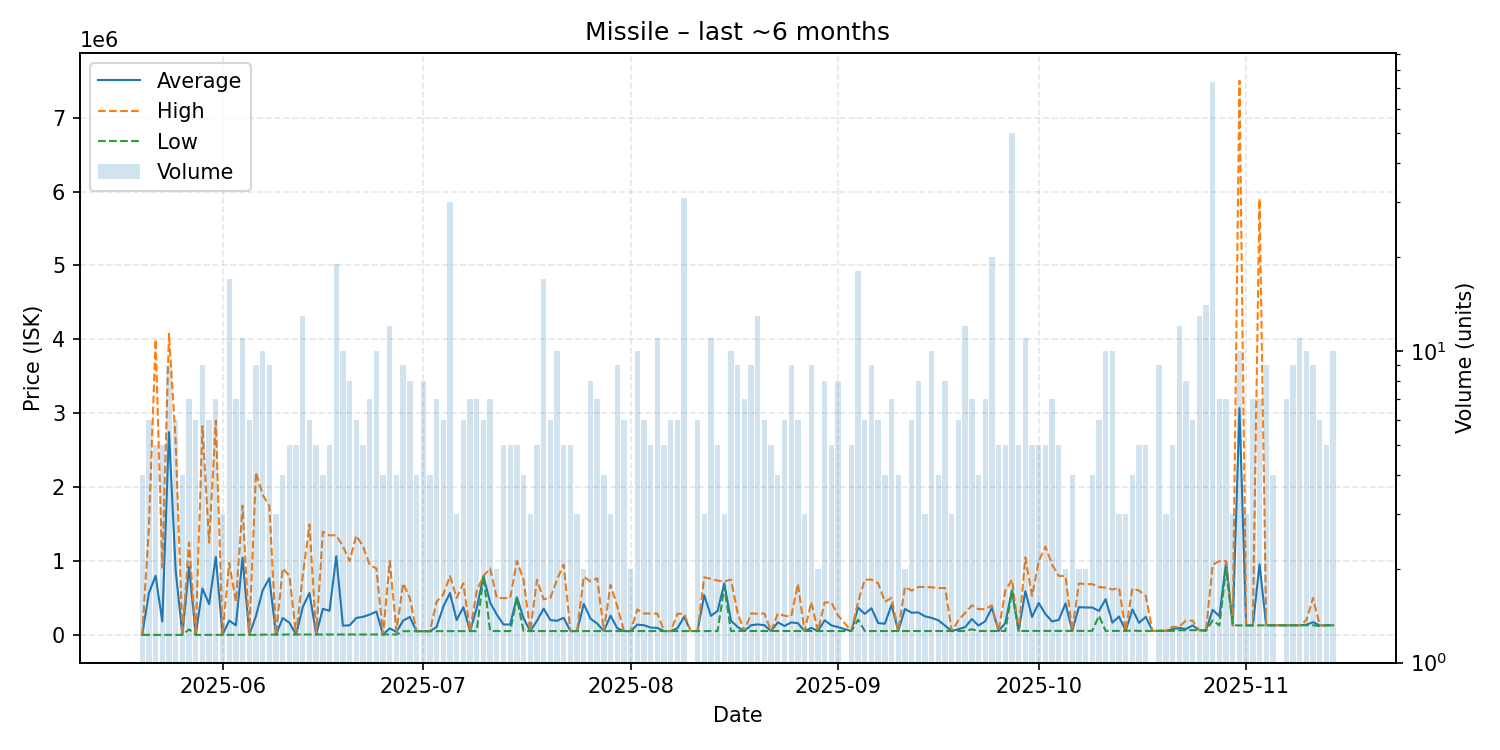

Source data for this figure (header and first rows):
date, average, highest, lowest, order_count, volume
2025-05-20, 1522, 1525, 1521, 4, 4
2025-05-21, 567431, 1450000, 1529, 6, 6
2025-05-22, 801025, 3999000, 1531, 5, 5
2025-05-23, 183549, 911600, 1536, 5, 5
2025-05-24, 2744957, 4075000, 1537, 9, 9
2025-05-25, 875025, 2622000, 1538, 6, 6
2025-05-26, 1545, 1546, 1542, 4, 4
2025-05-27, 925221, 1250000, 75774, 7, 7
2025-05-28, 1548, 1549, 1548, 6, 6
2025-05-29, 629017, 2825000, 1600, 9, 9
2025-05-30, 417736, 1250000, 1604, 6, 6
2025-05-31, 1056633, 2900000, 1608, 7, 7
2025-06-01, 2005, 2006, 2003, 3, 3
2025-06-02, 194597, 975000, 2012, 13, 17
2025-06-03, 130025, 450050, 2015, 6, 7
2025-06-04, 1046188, 1750000, 2016, 11, 11
2025-06-05, 3670, 4001, 2018, 6, 6
2025-06-06, 257237, 2200000, 2024, 9, 9
2025-06-07, 602506, 1898000, 5003, 10, 10
2025-06-08, 768451, 1747000, 5013, 9, 9
2025-06-09, 5018, 5019, 5018, 3, 3
2025-06-10, 229352, 900700, 5020, 4, 4
2025-06-11, 165343, 800000, 6679, 5, 5
2025-06-12, 6683, 6683, 6682, 5, 5
2025-06-13, 378425, 805900, 6687, 13, 13
2025-06-14, 568512, 1495500, 6691, 6, 6
2025-06-15, 6768, 7001, 6709, 5, 5
2025-06-16, 354255, 1396000, 7001, 4, 4
2025-06-17, 327234, 1348000, 7024, 5, 5
2025-06-18, 1066533, 1349000, 7032, 7, 19
2025-06-19, 126335, 1200000, 7040, 10, 10
2025-06-20, 131161, 1000000, 7041, 8, 8
2025-06-21, 230037, 1345000, 7046, 6, 6
2025-06-22, 245438, 1199000, 7047, 5, 5
2025-06-23, 276322, 949500, 7050, 7, 7
2025-06-24, 317543, 900000, 7067, 10, 10
2025-06-25, 7070, 7076, 7068, 4, 4
2025-06-26, 89823, 1000000, 7080, 3, 12
2025-06-27, 39770, 51000, 7082, 4, 4
2025-06-28, 194992, 698950, 51000, 9, 9
2025-06-29, 244188, 500100, 51090, 8, 8
2025-06-30, 51208, 51255, 51160, 4, 4
2025-07-01, 51310, 51310, 51310, 8, 8
2025-07-02, 51322, 51330, 51320, 4, 4
2025-07-03, 108186, 449900, 51220, 7, 7
2025-07-04, 382928, 549050, 51235, 6, 6
2025-07-05, 567189, 797900, 52320, 16, 30
2025-07-06, 201553, 500000, 52330, 3, 3
2025-07-07, 375823, 699000, 52340, 6, 6
2025-07-08, 52440, 52450, 52360, 6, 7
2025-07-09, 364189, 597500, 52470, 7, 7
2025-07-10, 797900, 797900, 797900, 1, 6
2025-07-11, 437849, 900000, 53760, 7, 7
2025-07-12, 276235, 499900, 52570, 2, 2
2025-07-13, 142090, 499900, 52650, 5, 5
2025-07-14, 141888, 498800, 52660, 5, 5
2025-07-15, 510272, 999800, 499450, 5, 5
2025-07-16, 226582, 748000, 52770, 4, 4
2025-07-17, 52790, 52790, 52790, 3, 3
2025-07-18, 191632, 747000, 52790, 5, 5
... 118 more rows
